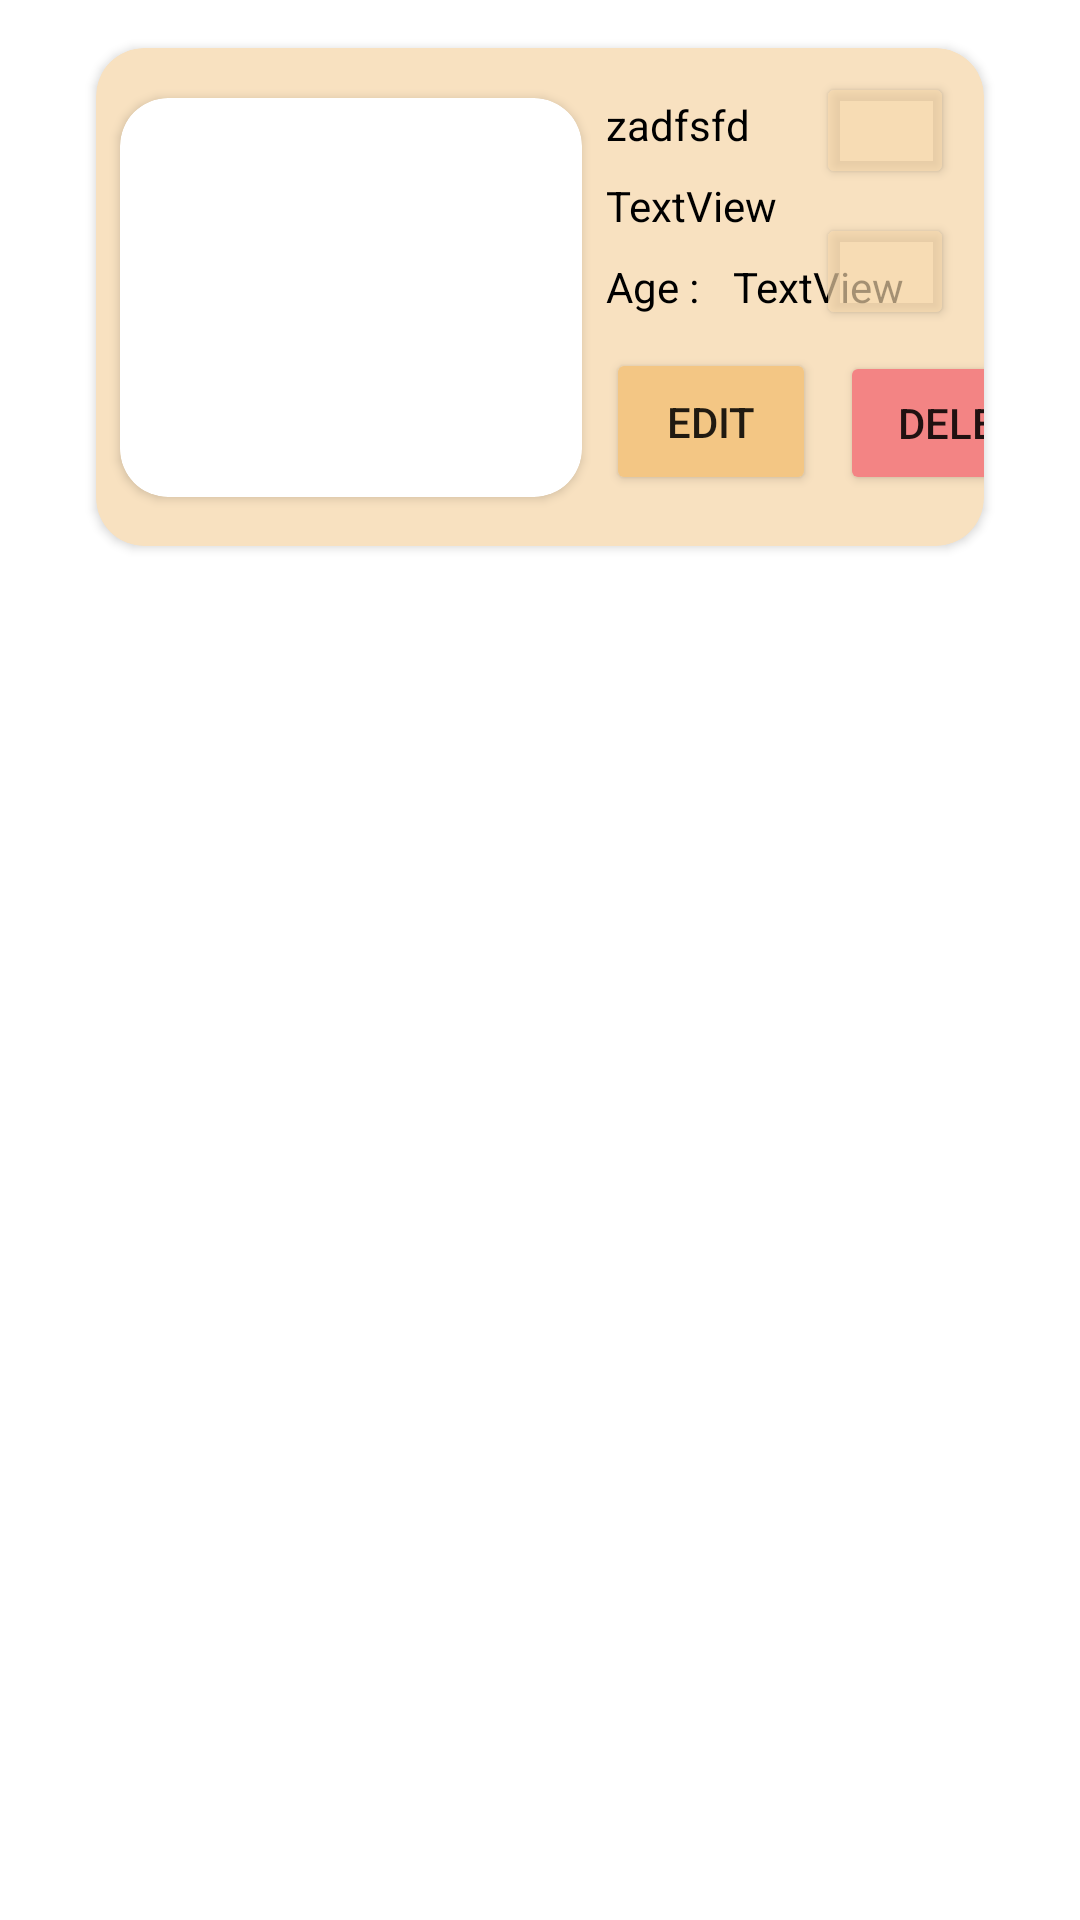

Produce the Android XML layout that renders to this screen, including the resource entries it uses.
<!-- AndroidManifest.xml: application theme Theme.Week2_0706012110018 -->
<!-- res/layout/activity_card.xml -->
<?xml version="1.0" encoding="utf-8"?>
<androidx.constraintlayout.widget.ConstraintLayout xmlns:android="http://schemas.android.com/apk/res/android"
    xmlns:app="http://schemas.android.com/apk/res-auto"
    xmlns:tools="http://schemas.android.com/tools"
    android:layout_width="match_parent"
    android:layout_height="wrap_content"
    android:backgroundTint="#E1C59B"
    tools:context=".CardActivity">

    <androidx.cardview.widget.CardView
        android:layout_width="match_parent"
        android:layout_height="166dp"
        android:layout_marginStart="32dp"
        android:layout_marginTop="16dp"
        android:layout_marginEnd="32dp"
        android:backgroundTint="#F8E1C0"
        app:cardCornerRadius="16dp"
        app:layout_constraintEnd_toEndOf="parent"
        app:layout_constraintStart_toStartOf="parent"
        app:layout_constraintTop_toTopOf="parent">

        <androidx.constraintlayout.widget.ConstraintLayout
            android:layout_width="match_parent"
            android:layout_height="match_parent">

            <androidx.cardview.widget.CardView
                android:id="@+id/cardView"
                android:layout_width="wrap_content"
                android:layout_height="wrap_content"
                android:layout_marginStart="8dp"
                app:cardCornerRadius="16dp"
                app:layout_constraintBottom_toBottomOf="parent"
                app:layout_constraintStart_toStartOf="parent"
                app:layout_constraintTop_toTopOf="parent">

                <androidx.constraintlayout.widget.ConstraintLayout
                    android:layout_width="match_parent"
                    android:layout_height="match_parent">

                    <ImageView
                        android:id="@+id/imageAnimal"
                        android:layout_width="154dp"
                        android:layout_height="133dp"
                        app:layout_constraintBottom_toBottomOf="parent"
                        app:layout_constraintEnd_toEndOf="parent"
                        app:layout_constraintStart_toStartOf="parent"
                        app:layout_constraintTop_toTopOf="parent"
                        app:srcCompat="@drawable/logo"
                        tools:srcCompat="@tools:sample/avatars" />
                </androidx.constraintlayout.widget.ConstraintLayout>

            </androidx.cardview.widget.CardView>

            <Button
                android:id="@+id/delete_btn"
                android:layout_width="wrap_content"
                android:layout_height="wrap_content"
                android:layout_marginStart="8dp"
                android:layout_marginTop="12dp"
                android:backgroundTint="#F38484"
                android:text="delete"
                app:layout_constraintStart_toEndOf="@+id/cancel_button"
                app:layout_constraintTop_toBottomOf="@+id/age" />

            <Button
                android:id="@+id/cancel_button"
                android:layout_width="70dp"
                android:layout_height="49dp"
                android:layout_marginStart="8dp"
                android:layout_marginTop="11dp"
                android:backgroundTint="#F3C684"
                android:text="EDit"
                app:layout_constraintStart_toEndOf="@+id/cardView"
                app:layout_constraintTop_toBottomOf="@+id/textView3" />

            <TextView
                android:id="@+id/name"
                android:layout_width="wrap_content"
                android:layout_height="wrap_content"
                android:layout_marginStart="8dp"
                android:layout_marginTop="16dp"
                android:text="zadfsfd"
                android:textColor="#000000"
                app:layout_constraintStart_toEndOf="@+id/cardView"
                app:layout_constraintTop_toTopOf="parent" />

            <TextView
                android:id="@+id/species"
                android:layout_width="wrap_content"
                android:layout_height="wrap_content"
                android:layout_marginStart="8dp"
                android:layout_marginTop="8dp"
                android:text="TextView"
                android:textColor="#000000"
                app:layout_constraintStart_toEndOf="@+id/cardView"
                app:layout_constraintTop_toBottomOf="@+id/name" />

            <TextView
                android:id="@+id/textView3"
                android:layout_width="wrap_content"
                android:layout_height="wrap_content"
                android:layout_marginStart="8dp"
                android:layout_marginTop="8dp"
                android:text="Age : "
                android:textColor="#000000"
                app:layout_constraintStart_toEndOf="@+id/cardView"
                app:layout_constraintTop_toBottomOf="@+id/species" />

            <TextView
                android:id="@+id/age"
                android:layout_width="wrap_content"
                android:layout_height="wrap_content"
                android:layout_marginStart="8dp"
                android:layout_marginTop="8dp"
                android:text="TextView"
                android:textColor="#000000"
                app:layout_constraintStart_toEndOf="@+id/textView3"
                app:layout_constraintTop_toBottomOf="@+id/species" />

            <Button
                android:id="@+id/interact_button"
                android:layout_width="46dp"
                android:layout_height="39dp"
                android:layout_marginTop="8dp"
                android:layout_marginEnd="10dp"
                android:backgroundTint="#A9F8DAAE"
                android:paddingLeft="12dp"
                app:icon="@drawable/ic_baseline_surround_sound_24"
                app:iconPadding="8dp"
                app:layout_constraintEnd_toEndOf="parent"
                app:layout_constraintTop_toTopOf="parent" />

            <Button
                android:id="@+id/feeding_button"
                android:layout_width="46dp"
                android:layout_height="39dp"
                android:layout_marginTop="8dp"
                android:layout_marginEnd="10dp"
                android:backgroundTint="#A9F8DAAE"
                android:paddingLeft="12dp"
                app:icon="@drawable/ic_baseline_fastfood_24"
                app:layout_constraintEnd_toEndOf="parent"
                app:layout_constraintTop_toBottomOf="@+id/interact_button" />
        </androidx.constraintlayout.widget.ConstraintLayout>

    </androidx.cardview.widget.CardView>
</androidx.constraintlayout.widget.ConstraintLayout>
<!-- resources referenced by this layout -->
<resources>
  <style name="Theme.Week2_0706012110018" parent="Theme.MaterialComponents.DayNight.DarkActionBar">
          
          <item name="colorPrimary">@color/purple_500</item>
          <item name="colorPrimaryVariant">@color/purple_700</item>
          <item name="colorOnPrimary">@color/white</item>
          
          <item name="colorSecondary">@color/teal_200</item>
          <item name="colorSecondaryVariant">@color/teal_700</item>
          <item name="colorOnSecondary">@color/black</item>
          
          <item name="android:statusBarColor" tools:targetApi="l">?attr/colorPrimaryVariant</item>
          
      </style>
  <!-- not gathered from this repository: default colours our renderer supplied (Android Studio template values) -->
  <color name="purple_500">#FF6200EE</color>
  <color name="purple_700">#FF3700B3</color>
  <color name="teal_200">#FF03DAC5</color>
  <color name="teal_700">#FF018786</color>
  <color name="black">#FF000000</color>
  <color name="white">#FFFFFFFF</color>
</resources>
